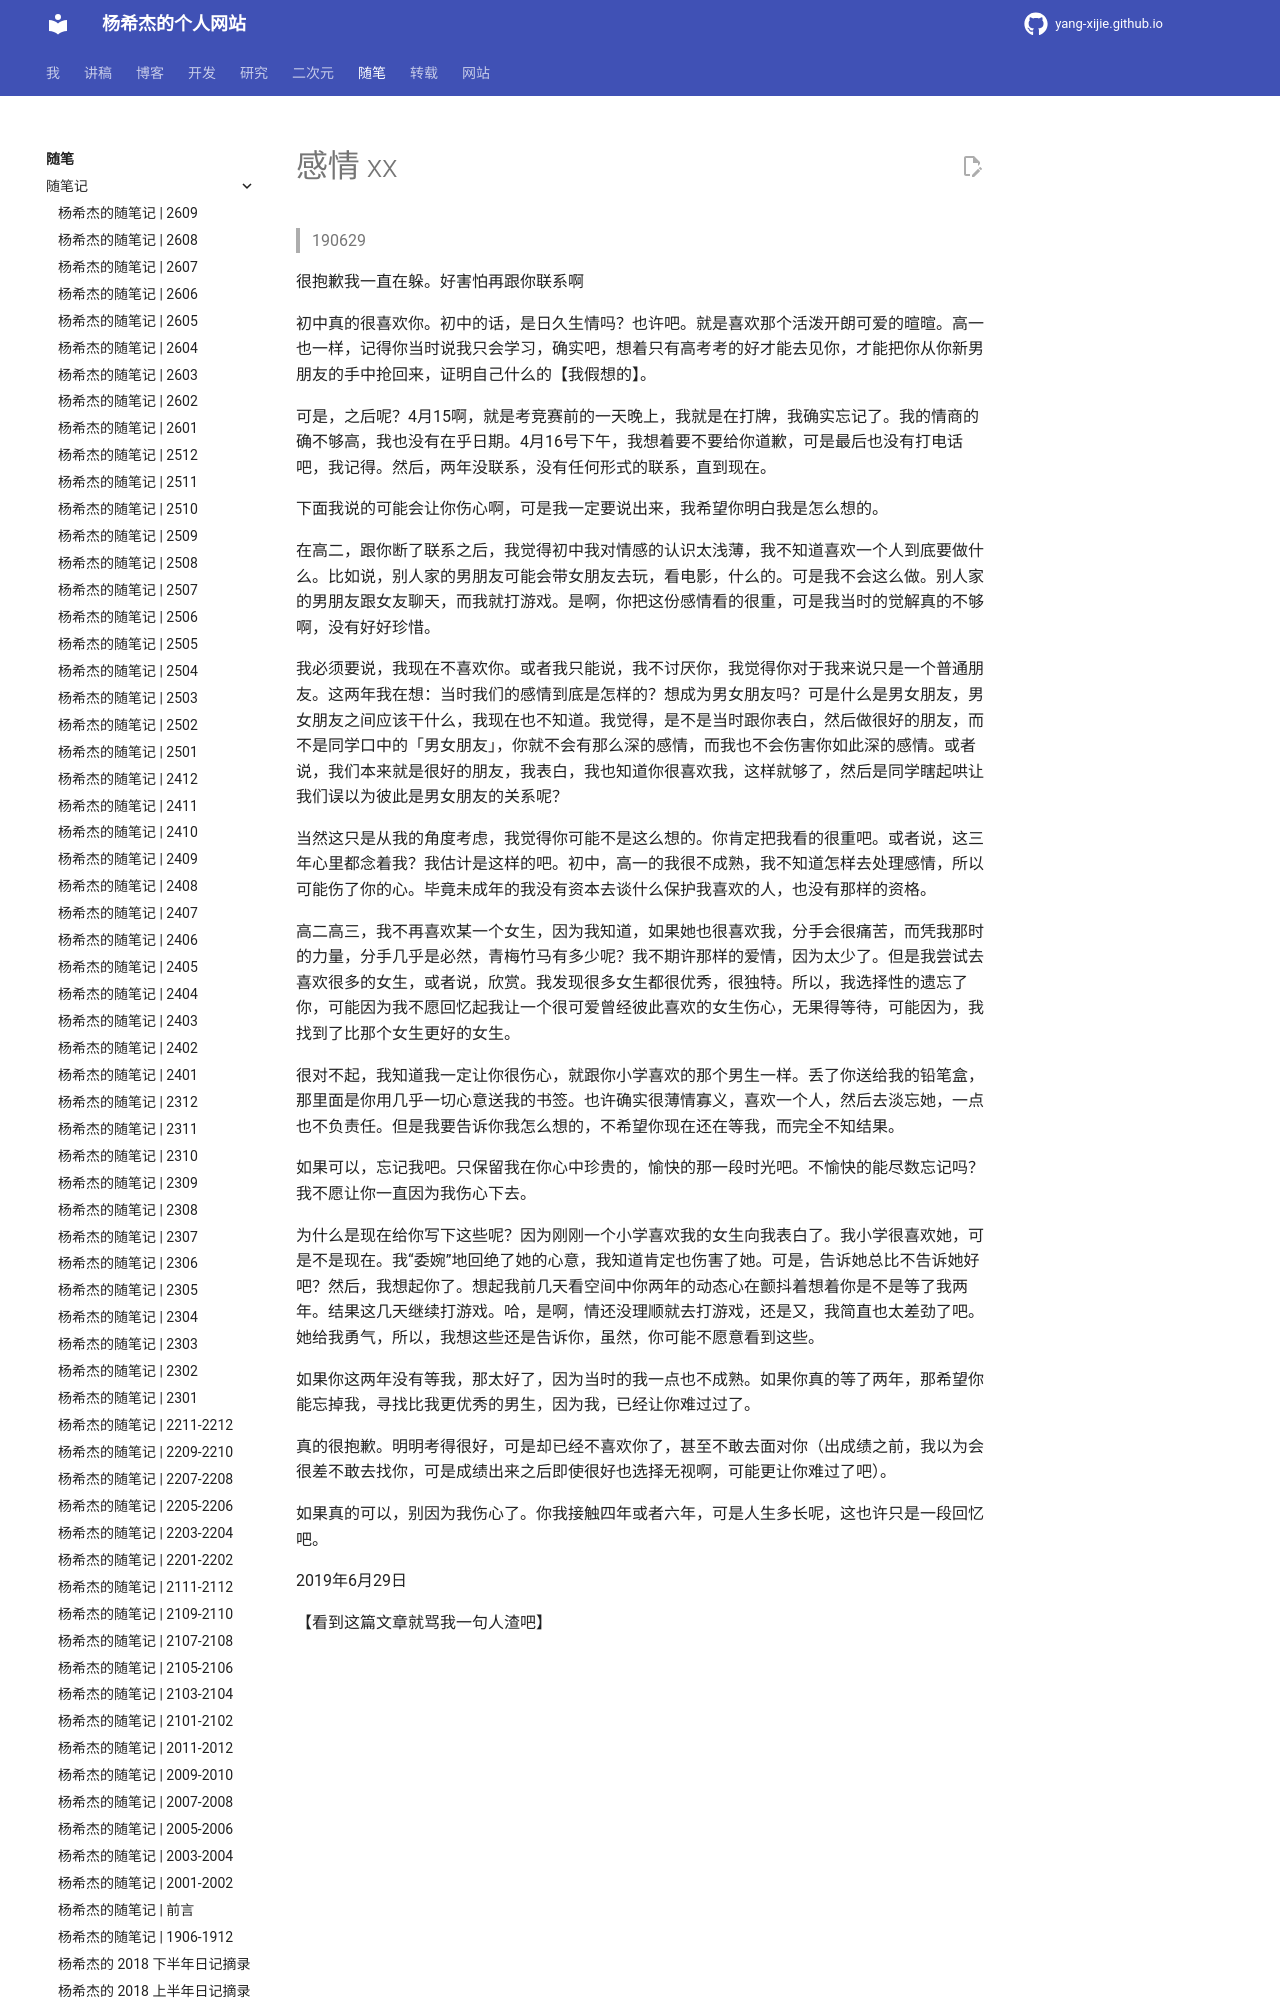

repository: Yang-Xijie/yang-xijie.github.io · page: ESSAY/Articles/190629-affection-2/index.html · generator: mkdocs

# 感情 xx

> 190629

很抱歉我一直在躲。好害怕再跟你联系啊

初中真的很喜欢你。初中的话，是日久生情吗？也许吧。就是喜欢那个活泼开朗可爱的暄暄。高一也一样，记得你当时说我只会学习，确实吧，想着只有高考考的好才能去见你，才能把你从你新男朋友的手中抢回来，证明自己什么的【我假想的】。

可是，之后呢？4月15啊，就是考竞赛前的一天晚上，我就是在打牌，我确实忘记了。我的情商的确不够高，我也没有在乎日期。4月16号下午，我想着要不要给你道歉，可是最后也没有打电话吧，我记得。然后，两年没联系，没有任何形式的联系，直到现在。

下面我说的可能会让你伤心啊，可是我一定要说出来，我希望你明白我是怎么想的。

在高二，跟你断了联系之后，我觉得初中我对情感的认识太浅薄，我不知道喜欢一个人到底要做什么。比如说，别人家的男朋友可能会带女朋友去玩，看电影，什么的。可是我不会这么做。别人家的男朋友跟女友聊天，而我就打游戏。是啊，你把这份感情看的很重，可是我当时的觉解真的不够啊，没有好好珍惜。

我必须要说，我现在不喜欢你。或者我只能说，我不讨厌你，我觉得你对于我来说只是一个普通朋友。这两年我在想：当时我们的感情到底是怎样的？想成为男女朋友吗？可是什么是男女朋友，男女朋友之间应该干什么，我现在也不知道。我觉得，是不是当时跟你表白，然后做很好的朋友，而不是同学口中的「男女朋友」，你就不会有那么深的感情，而我也不会伤害你如此深的感情。或者说，我们本来就是很好的朋友，我表白，我也知道你很喜欢我，这样就够了，然后是同学瞎起哄让我们误以为彼此是男女朋友的关系呢？

当然这只是从我的角度考虑，我觉得你可能不是这么想的。你肯定把我看的很重吧。或者说，这三年心里都念着我？我估计是这样的吧。初中，高一的我很不成熟，我不知道怎样去处理感情，所以可能伤了你的心。毕竟未成年的我没有资本去谈什么保护我喜欢的人，也没有那样的资格。
